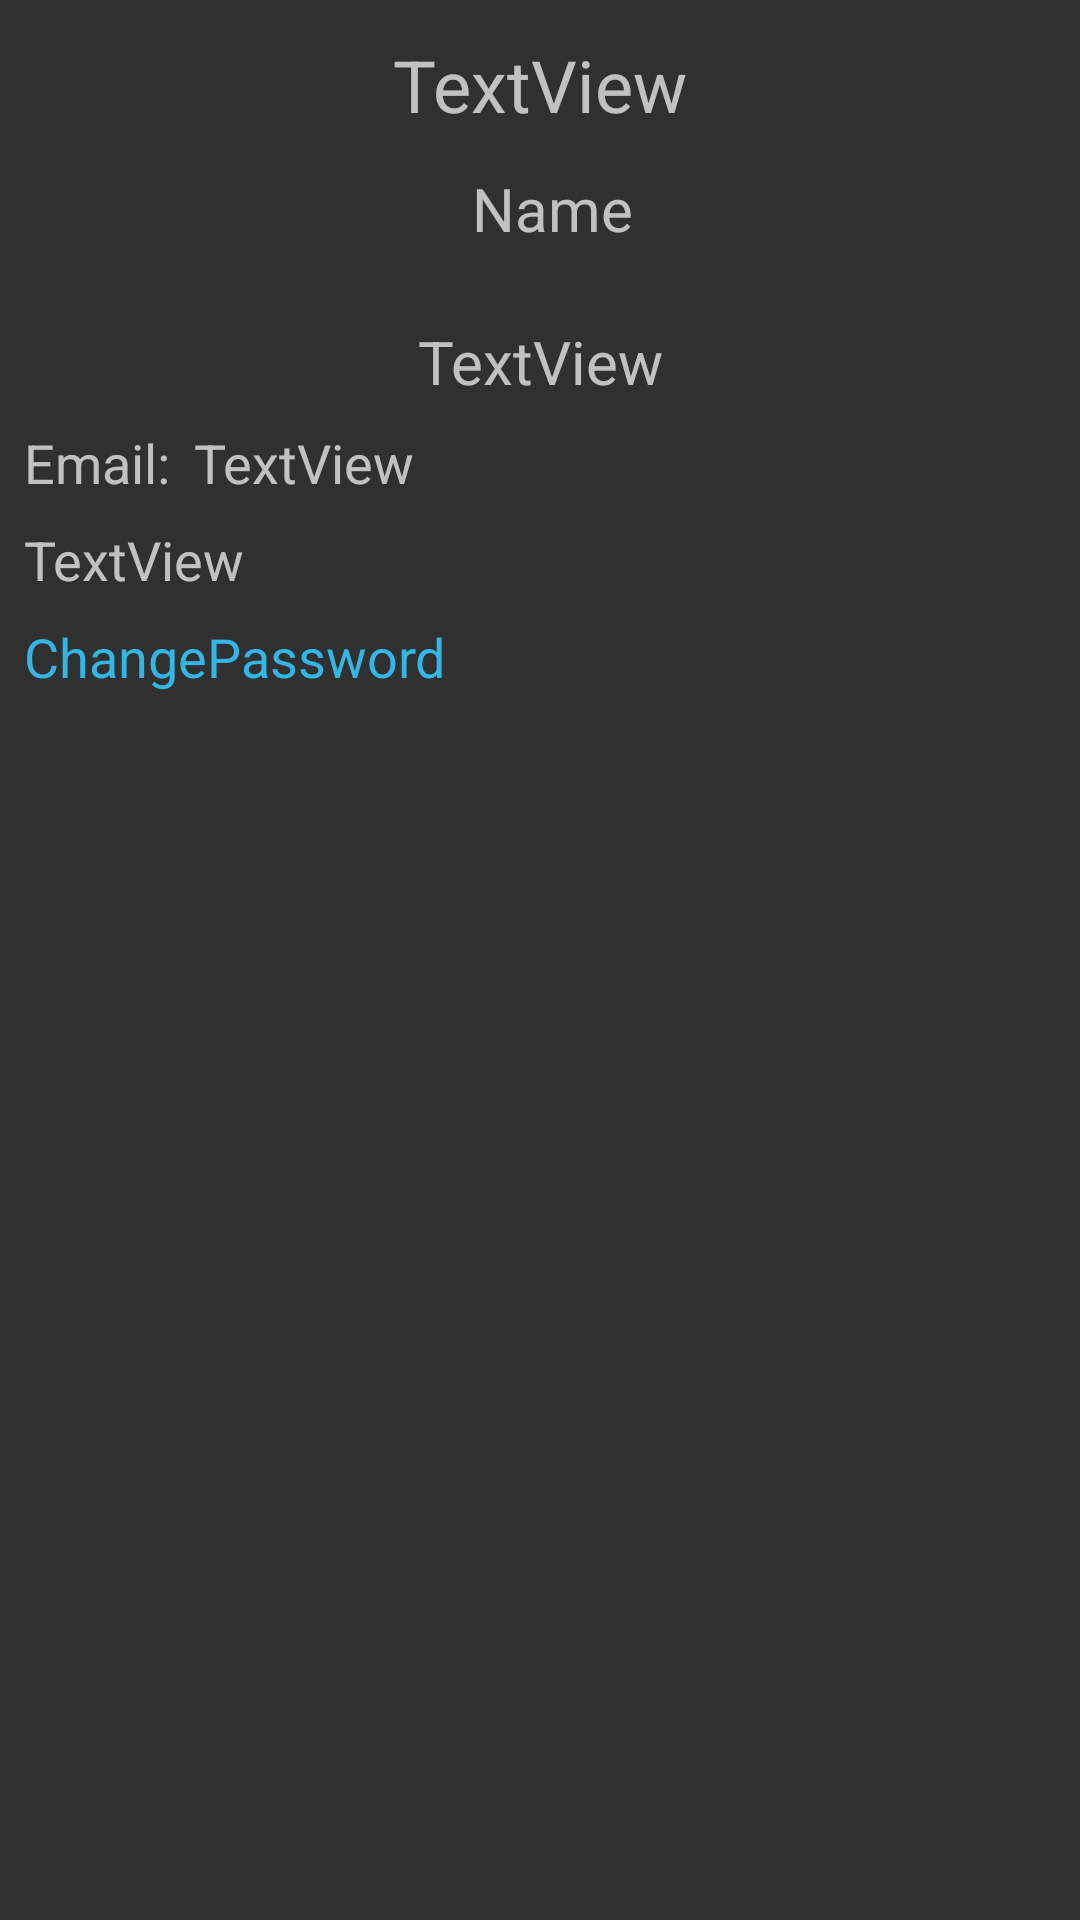

Android layout source for this screen:
<!-- AndroidManifest.xml: application theme Theme.SmartControllerV3 -->
<!-- res/layout/fragment_profile.xml -->
<?xml version="1.0" encoding="utf-8"?>
<FrameLayout xmlns:android="http://schemas.android.com/apk/res/android"
    xmlns:app="http://schemas.android.com/apk/res-auto"
    xmlns:tools="http://schemas.android.com/tools"
    android:layout_width="match_parent"
    android:layout_height="match_parent"
    tools:context=".main.presentation.profile.ProfileFragment">

    <LinearLayout
        android:layout_width="match_parent"
        android:layout_height="match_parent"
        android:orientation="vertical">

        <include
            android:id="@+id/fragmentProfileToolbar"
            layout="@layout/toolbar_stock" />

        <LinearLayout
            android:layout_width="match_parent"
            android:layout_height="wrap_content"
            android:orientation="horizontal">

            <ImageView
                android:layout_marginTop="8dp"
                android:layout_marginStart="8dp"
                android:id="@+id/imageView2"
                android:layout_width="wrap_content"
                android:layout_height="wrap_content"
                tools:src="@tools:sample/avatars" />

            <TextView
                android:id="@+id/fragmentProfileName"
                android:layout_width="match_parent"
                android:layout_height="wrap_content"
                android:layout_gravity="center"
                android:gravity="center"
                android:text="Name"
                android:textSize="20sp" />

        </LinearLayout>

        <LinearLayout
            android:layout_marginStart="8dp"
            android:layout_marginEnd="8dp"
            android:layout_width="match_parent"
            android:layout_height="match_parent"
            android:orientation="vertical">

            <TextView
                android:layout_marginTop="24dp"
                android:id="@+id/textView9"
                android:layout_width="match_parent"
                android:layout_height="wrap_content"
                android:gravity="center"
                android:text="TextView"
                android:textSize="20sp" />

            <LinearLayout
                android:layout_marginTop="8dp"
                android:layout_width="match_parent"
                android:layout_height="wrap_content"
                android:orientation="horizontal">

                <TextView

                    android:id="@+id/fragmentProfileEmail"
                    android:layout_width="wrap_content"
                    android:layout_height="wrap_content"
                    android:text="Email:"
                    android:textSize="18sp" />

                <TextView
                    android:layout_marginStart="8dp"
                    android:id="@+id/textView10"
                    android:layout_width="match_parent"
                    android:layout_height="wrap_content"
                    android:text="TextView"
                    android:textSize="18sp" />

            </LinearLayout>

            <LinearLayout
                android:layout_marginTop="8dp"
                android:layout_width="match_parent"
                android:layout_height="wrap_content"
                android:orientation="horizontal">

                <TextView
                    android:textSize="18sp"
                    android:id="@+id/textView11"
                    android:layout_width="match_parent"
                    android:layout_height="wrap_content"
                    android:text="TextView" />
            </LinearLayout>

            <LinearLayout
                android:layout_marginTop="8dp"
                android:layout_width="match_parent"
                android:layout_height="wrap_content"
                android:orientation="horizontal">

                <TextView
                    android:id="@+id/textView12"
                    android:layout_width="match_parent"
                    android:layout_height="wrap_content"
                    android:text="ChangePassword"
                    android:textColor="@android:color/holo_blue_light"
                    android:textSize="18sp" />
            </LinearLayout>

        </LinearLayout>

    </LinearLayout>
</FrameLayout>
<!-- res/layout/toolbar_stock.xml (included above) -->
<?xml version="1.0" encoding="utf-8"?>
<androidx.constraintlayout.widget.ConstraintLayout xmlns:android="http://schemas.android.com/apk/res/android"
    xmlns:app="http://schemas.android.com/apk/res-auto"
    xmlns:tools="http://schemas.android.com/tools"
    android:layout_width="match_parent"
    android:layout_height="?android:attr/actionBarSize" >

    <ImageView
        android:id="@+id/toolbarStockBack"
        android:layout_width="30dp"
        android:layout_height="0dp"
        android:layout_marginStart="4dp"
        app:layout_constraintBottom_toBottomOf="parent"
        app:layout_constraintStart_toStartOf="parent"
        app:layout_constraintTop_toTopOf="parent"
        app:layout_constraintVertical_bias="0.0"
        app:srcCompat="@drawable/ic_back_white"
        android:background="?android:attr/selectableItemBackgroundBorderless"/>

    <TextView
        android:id="@+id/toolbarStockText"
        android:layout_width="wrap_content"
        android:layout_height="wrap_content"
        android:text="TextView"
        android:textSize="24sp"
        app:layout_constraintBottom_toBottomOf="parent"
        app:layout_constraintEnd_toEndOf="parent"
        app:layout_constraintStart_toStartOf="parent"
        app:layout_constraintTop_toTopOf="parent"
        android:background="?android:attr/selectableItemBackgroundBorderless"/>

    <ImageView
        android:id="@+id/toolbarStockMore"
        android:layout_width="30dp"
        android:layout_height="0dp"
        android:layout_marginEnd="4dp"
        android:background="?android:attr/selectableItemBackgroundBorderless"
        app:layout_constraintBottom_toBottomOf="parent"
        app:layout_constraintEnd_toEndOf="parent"
        app:layout_constraintTop_toTopOf="parent"
        app:layout_constraintVertical_bias="0.0"
        app:srcCompat="@drawable/ic_more_white" />

</androidx.constraintlayout.widget.ConstraintLayout>
<!-- resources referenced by this layout -->
<resources>
  <style name="Theme.SmartControllerV3" parent="Base.Theme.SmartControllerV3" />
  <style name="Base.Theme.SmartControllerV3" parent="Theme.AppCompat.NoActionBar">
          
          
      </style>
</resources>
